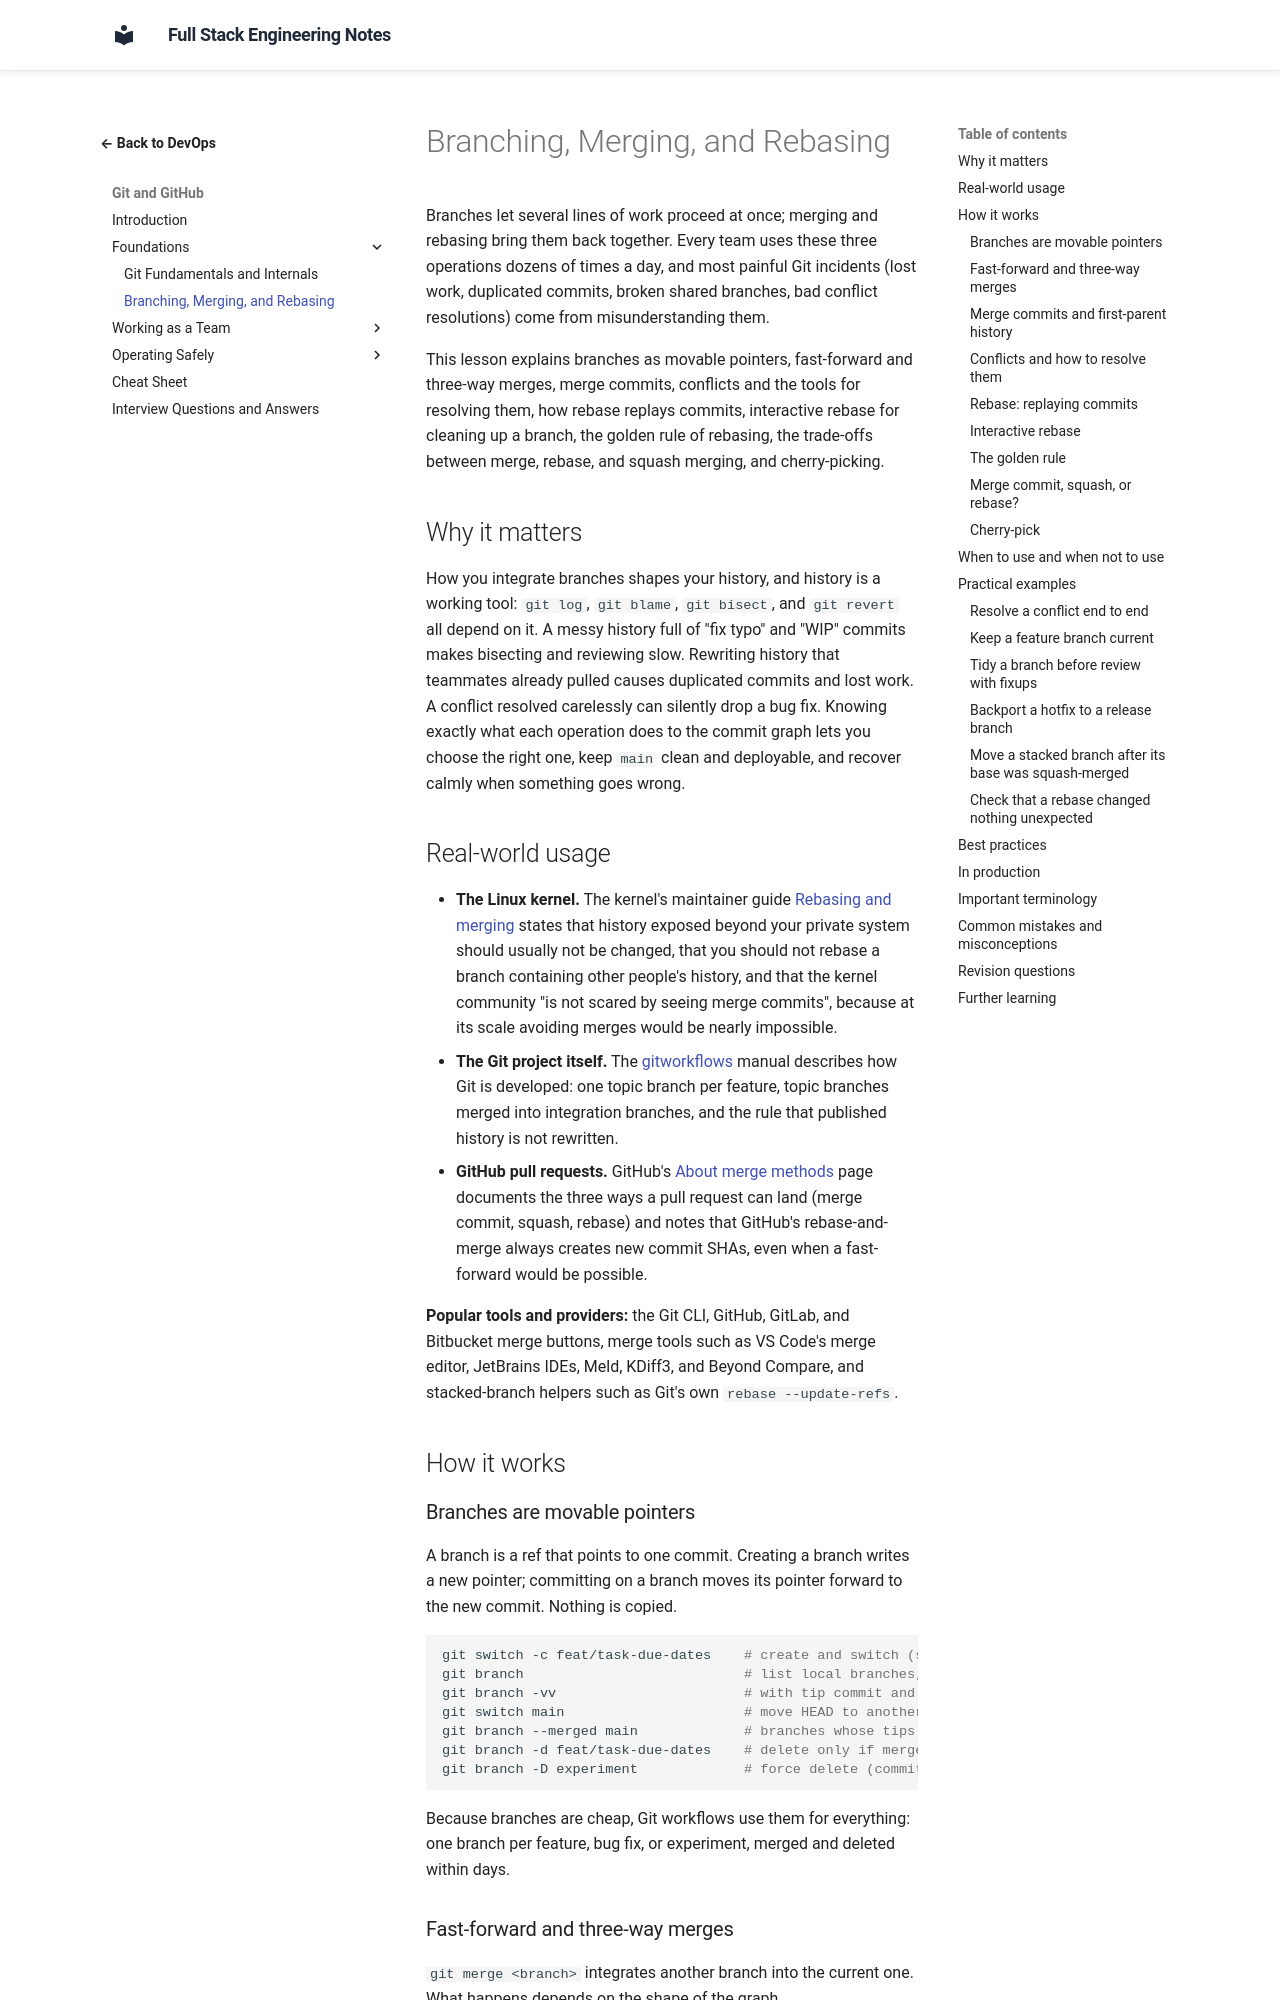

repository: murthy-satti/fullstack-notes · page: 08-devops-and-deployment/git-and-github/branching-merging-and-rebasing/index.html · generator: mkdocs

# Branching, Merging, and Rebasing

Branches let several lines of work proceed at once; merging and rebasing
bring them back together. Every team uses these three operations dozens
of times a day, and most painful Git incidents (lost work, duplicated
commits, broken shared branches, bad conflict resolutions) come from
misunderstanding them.

This lesson explains branches as movable pointers, fast-forward and
three-way merges, merge commits, conflicts and the tools for resolving
them, how rebase replays commits, interactive rebase for cleaning up a
branch, the golden rule of rebasing, the trade-offs between merge,
rebase, and squash merging, and cherry-picking.

## Why it matters

How you integrate branches shapes your history, and history is a working
tool: `git log`, `git blame`, `git bisect`, and `git revert` all depend
on it. A messy history full of "fix typo" and "WIP" commits makes
bisecting and reviewing slow. Rewriting history that teammates already
pulled causes duplicated commits and lost work. A conflict resolved
carelessly can silently drop a bug fix. Knowing exactly what each
operation does to the commit graph lets you choose the right one, keep
`main` clean and deployable, and recover calmly when something goes
wrong.

## Real-world usage

- **The Linux kernel.** The kernel's maintainer guide
  [Rebasing and merging](https://docs.kernel.org/maintainer/rebasing-and-merging.html)
  states that history exposed beyond your private system should usually
  not be changed, that you should not rebase a branch containing other
  people's history, and that the kernel community "is not scared by
  seeing merge commits", because at its scale avoiding merges would be
  nearly impossible.
- **The Git project itself.** The
  [gitworkflows](https://git-scm.com/docs/gitworkflows) manual describes
  how Git is developed: one topic branch per feature, topic branches
  merged into integration branches, and the rule that published history
  is not rewritten.
- **GitHub pull requests.** GitHub's
  [About merge methods](https://docs.github.com/en/repositories/configuring-branches-and-merges-in-your-repository/configuring-pull-request-merges/about-merge-methods-on-github)
  page documents the three ways a pull request can land (merge commit,
  squash, rebase) and notes that GitHub's rebase-and-merge always creates
  new commit SHAs, even when a fast-forward would be possible.

**Popular tools and providers:** the Git CLI, GitHub, GitLab, and
Bitbucket merge buttons, merge tools such as VS Code's merge editor,
JetBrains IDEs, Meld, KDiff3, and Beyond Compare, and stacked-branch
helpers such as Git's own `rebase --update-refs`.

## How it works
